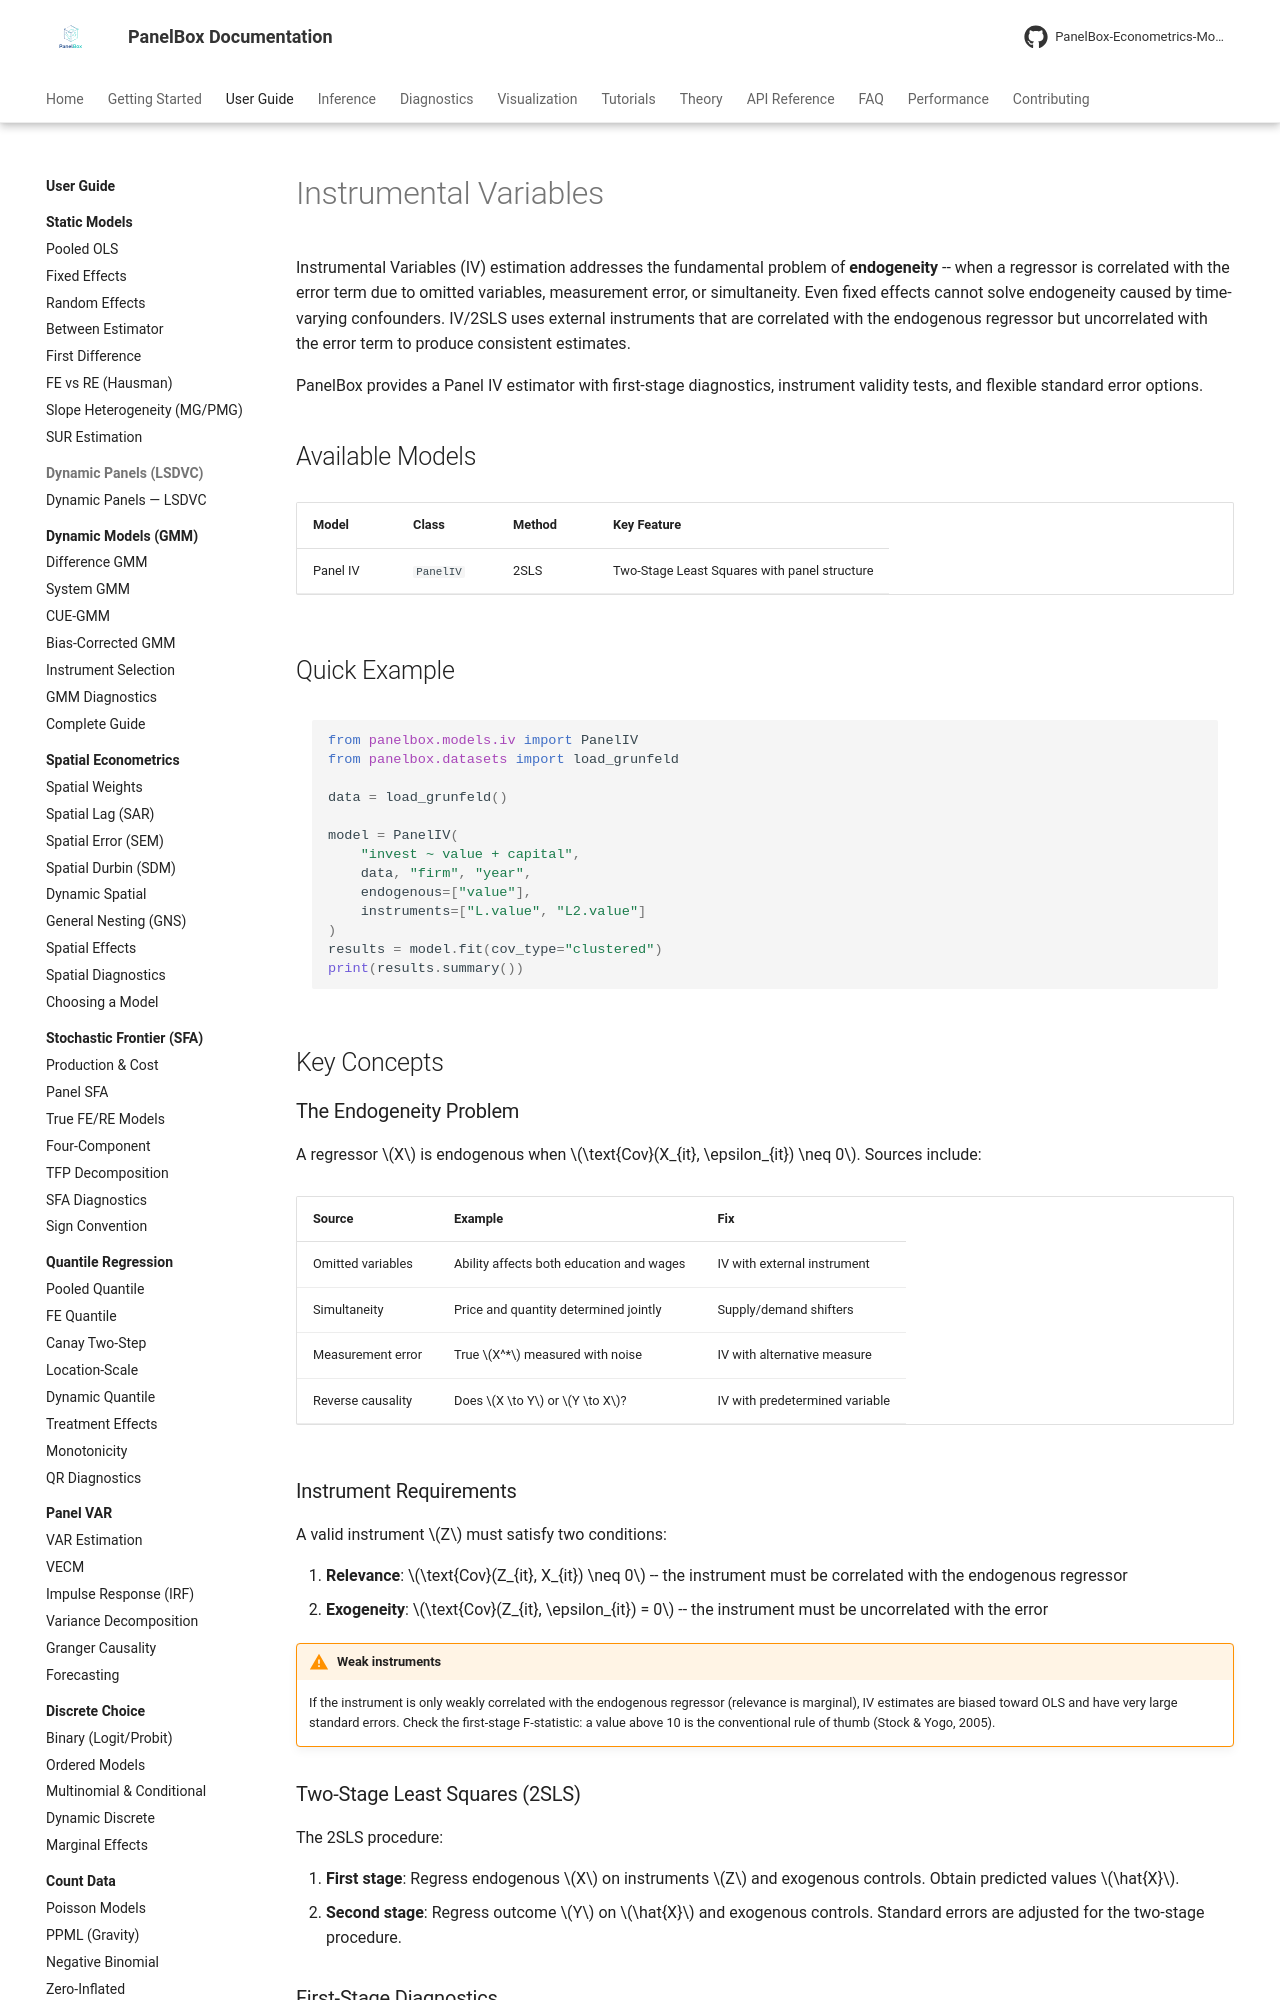

repository: PanelBox-Econometrics-Model/panelbox · page: user-guide/iv/index.html · generator: mkdocs

---
title: Instrumental Variables
description: Guide to Panel IV / 2SLS estimation in PanelBox for addressing endogeneity in panel data models.
---

# Instrumental Variables

Instrumental Variables (IV) estimation addresses the fundamental problem of **endogeneity** -- when a regressor is correlated with the error term due to omitted variables, measurement error, or simultaneity. Even fixed effects cannot solve endogeneity caused by time-varying confounders. IV/2SLS uses external instruments that are correlated with the endogenous regressor but uncorrelated with the error term to produce consistent estimates.

PanelBox provides a Panel IV estimator with first-stage diagnostics, instrument validity tests, and flexible standard error options.

## Available Models

| Model | Class | Method | Key Feature |
|-------|-------|--------|-------------|
| Panel IV | `PanelIV` | 2SLS | Two-Stage Least Squares with panel structure |

## Quick Example

```python
from panelbox.models.iv import PanelIV
from panelbox.datasets import load_grunfeld

data = load_grunfeld()

model = PanelIV(
    "invest ~ value + capital",
    data, "firm", "year",
    endogenous=["value"],
    instruments=["L.value", "L2.value"]
)
results = model.fit(cov_type="clustered")
print(results.summary())
```

## Key Concepts

### The Endogeneity Problem

A regressor $X$ is endogenous when $\text{Cov}(X_{it}, \epsilon_{it}) \neq 0$. Sources include:

| Source | Example | Fix |
|--------|---------|-----|
| Omitted variables | Ability affects both education and wages | IV with external instrument |
| Simultaneity | Price and quantity determined jointly | Supply/demand shifters |
| Measurement error | True $X^*$ measured with noise | IV with alternative measure |
| Reverse causality | Does $X \to Y$ or $Y \to X$? | IV with predetermined variable |

### Instrument Requirements

A valid instrument $Z$ must satisfy two conditions:

1. **Relevance**: $\text{Cov}(Z_{it}, X_{it}) \neq 0$ -- the instrument must be correlated with the endogenous regressor
2. **Exogeneity**: $\text{Cov}(Z_{it}, \epsilon_{it}) = 0$ -- the instrument must be uncorrelated with the error

!!! warning "Weak instruments"
    If the instrument is only weakly correlated with the endogenous regressor (relevance is marginal), IV estimates are biased toward OLS and have very large standard errors. Check the first-stage F-statistic: a value above 10 is the conventional rule of thumb (Stock & Yogo, 2005).
